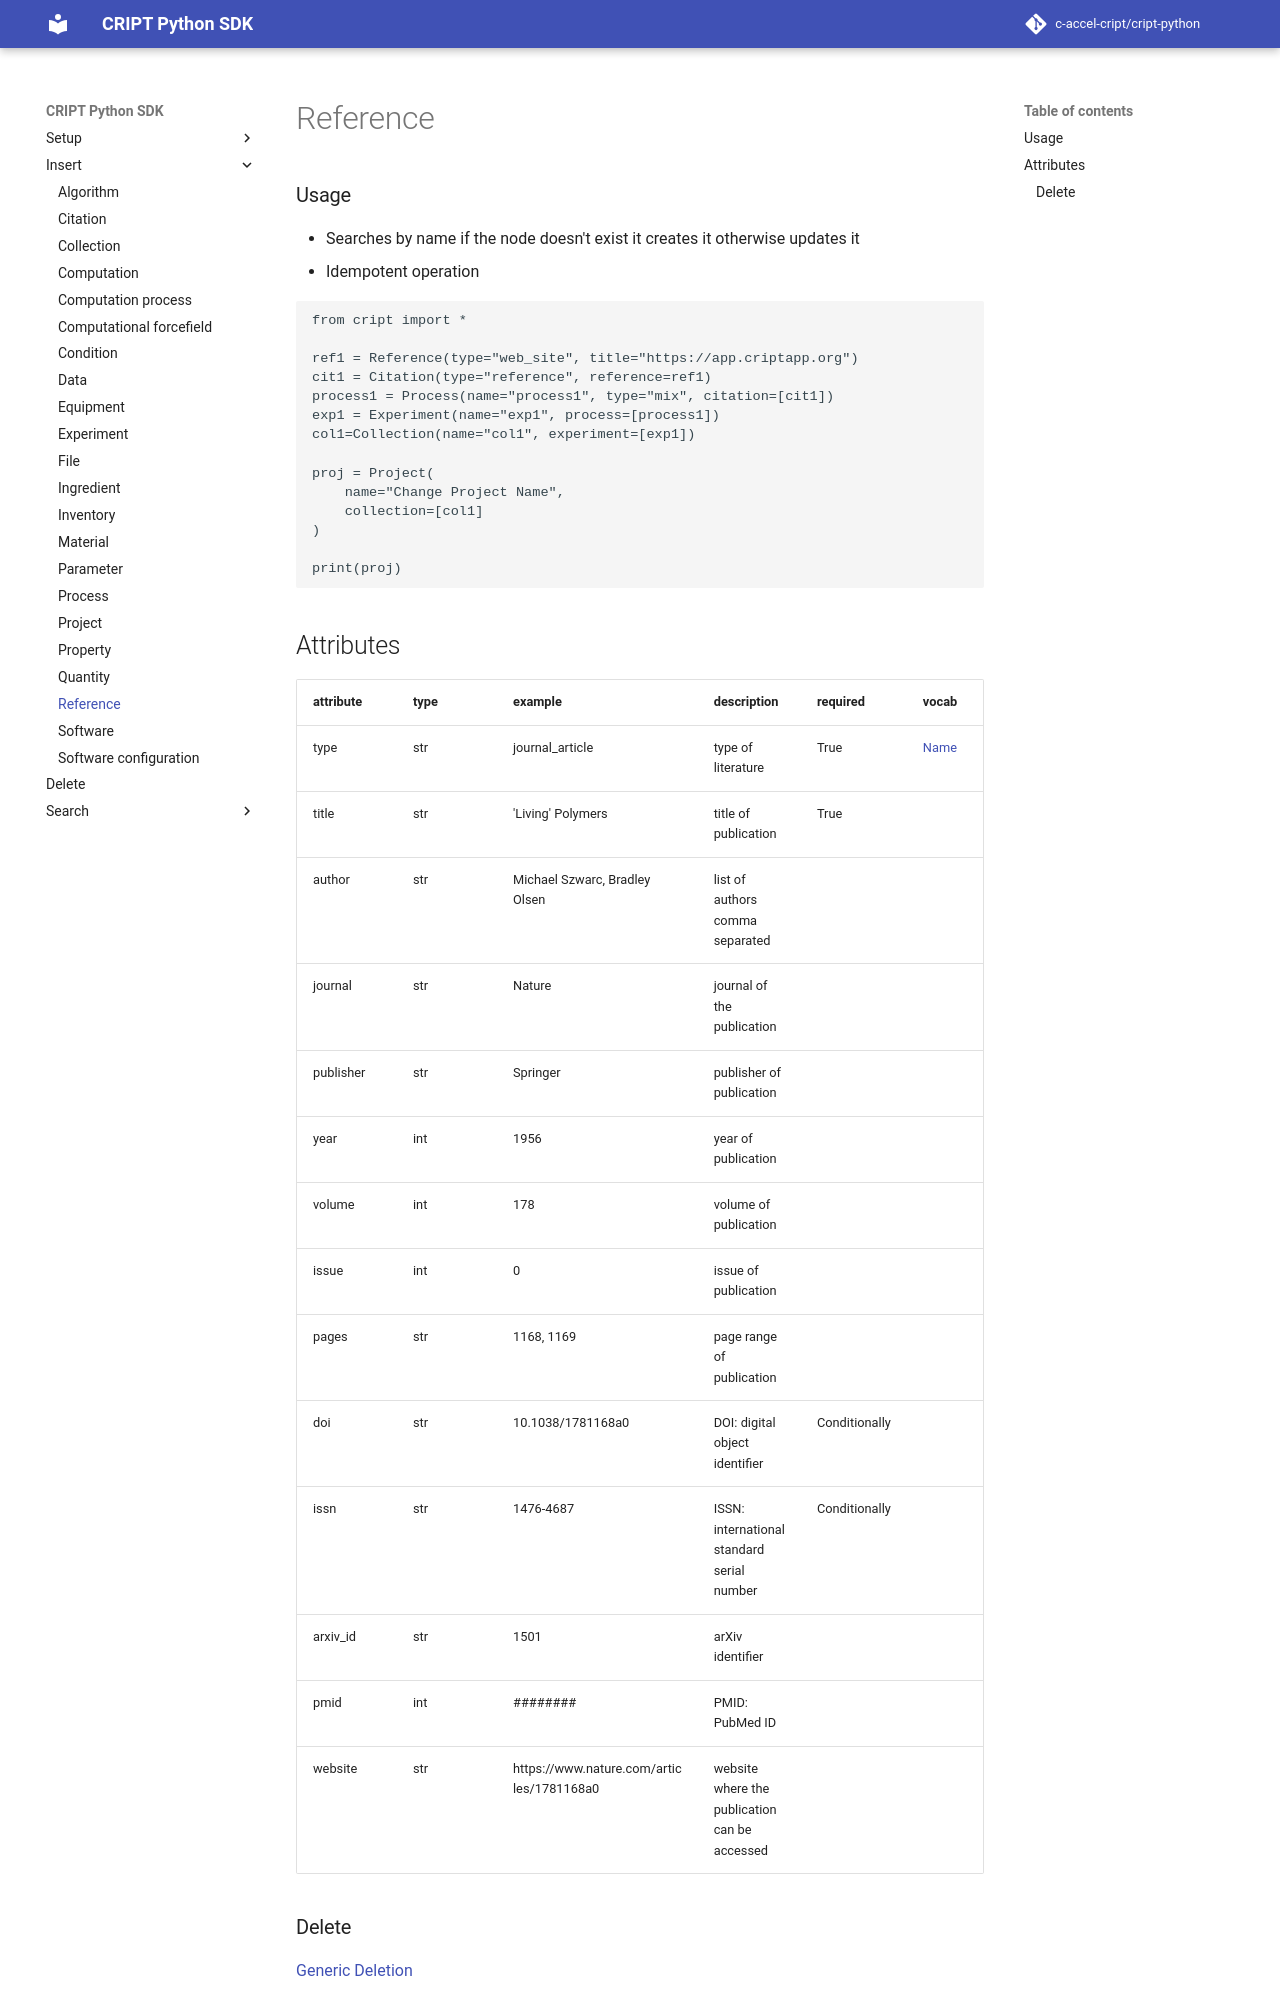

repository: C-Accel-CRIPT/cript-python · page: insert/reference/index.html · generator: mkdocs

### Usage

- Searches by name if the node doesn't exist it creates it otherwise updates it
- Idempotent operation

```python
from cript import *

ref1 = Reference(type="web_site", title="https://app.criptapp.org")
cit1 = Citation(type="reference", reference=ref1)
process1 = Process(name="process1", type="mix", citation=[cit1])
exp1 = Experiment(name="exp1", process=[process1])
col1=Collection(name="col1", experiment=[exp1])

proj = Project(
    name="Change Project Name",
    collection=[col1]
)

print(proj)
```
